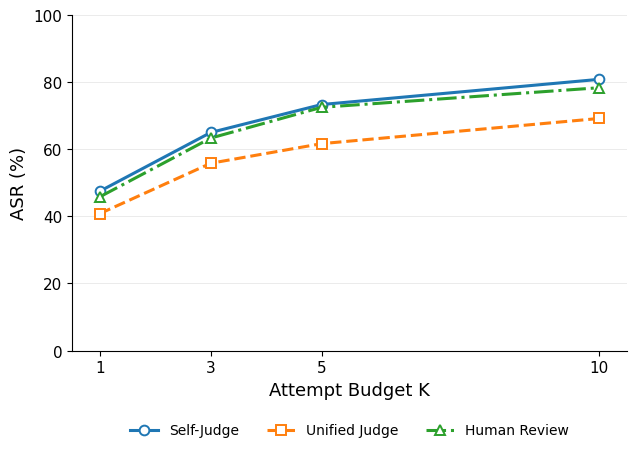

Write Python code to recreate this figure.
import numpy as np
import matplotlib.pyplot as plt

# =========================
# Data
# =========================
K = np.array([1, 3, 5, 10])

self_judge    = [47.50, 65.00, 73.33, 80.83]
unified_judge = [40.83, 55.83, 61.67, 69.17]
human_review  = [45.83, 63.33, 72.50, 78.33]

plt.rcParams["font.family"] = "Times New Roman"
plt.rcParams["axes.unicode_minus"] = False

fig, ax = plt.subplots(figsize=(6.6, 5.5))

ax.plot(K, self_judge,
        marker="o", linestyle="-", linewidth=2.2,
        markersize=7, markerfacecolor="white",
        markeredgewidth=1.4, label="Self-Judge")

ax.plot(K, unified_judge,
        marker="s", linestyle="--", linewidth=2.2,
        markersize=7, markerfacecolor="white",
        markeredgewidth=1.4, label="Unified Judge")

ax.plot(K, human_review,
        marker="^", linestyle="-.", linewidth=2.2,
        markersize=7, markerfacecolor="white",
        markeredgewidth=1.4, label="Human Review")

ax.set_xlim(0.5, 10.5)
ax.set_ylim(0, 100)

ax.set_xticks(K)
ax.set_yticks(np.arange(0, 101, 20))

ax.set_xlabel("Attempt Budget K", fontsize=13)
ax.set_ylabel("ASR (%)", fontsize=13)

ax.tick_params(axis="both", labelsize=11)

ax.grid(axis="y", linewidth=0.7, alpha=0.25)
ax.set_axisbelow(True)

ax.spines["top"].set_visible(False)
ax.spines["right"].set_visible(False)

ax.legend(
    loc="upper center",
    bbox_to_anchor=(0.5, -0.18),
    ncol=3,
    frameon=False,
    fontsize=10
)

plt.subplots_adjust(
    left=0.14, right=0.98,
    top=0.97, bottom=0.36
)

plt.savefig("AdvBench_Gemini_EN.png",
            dpi=600, bbox_inches="tight")
plt.savefig("AdvBench_Gemini_EN.svg",
            bbox_inches="tight")
plt.savefig("AdvBench_Gemini_EN.pdf",
            bbox_inches="tight")

plt.show()
